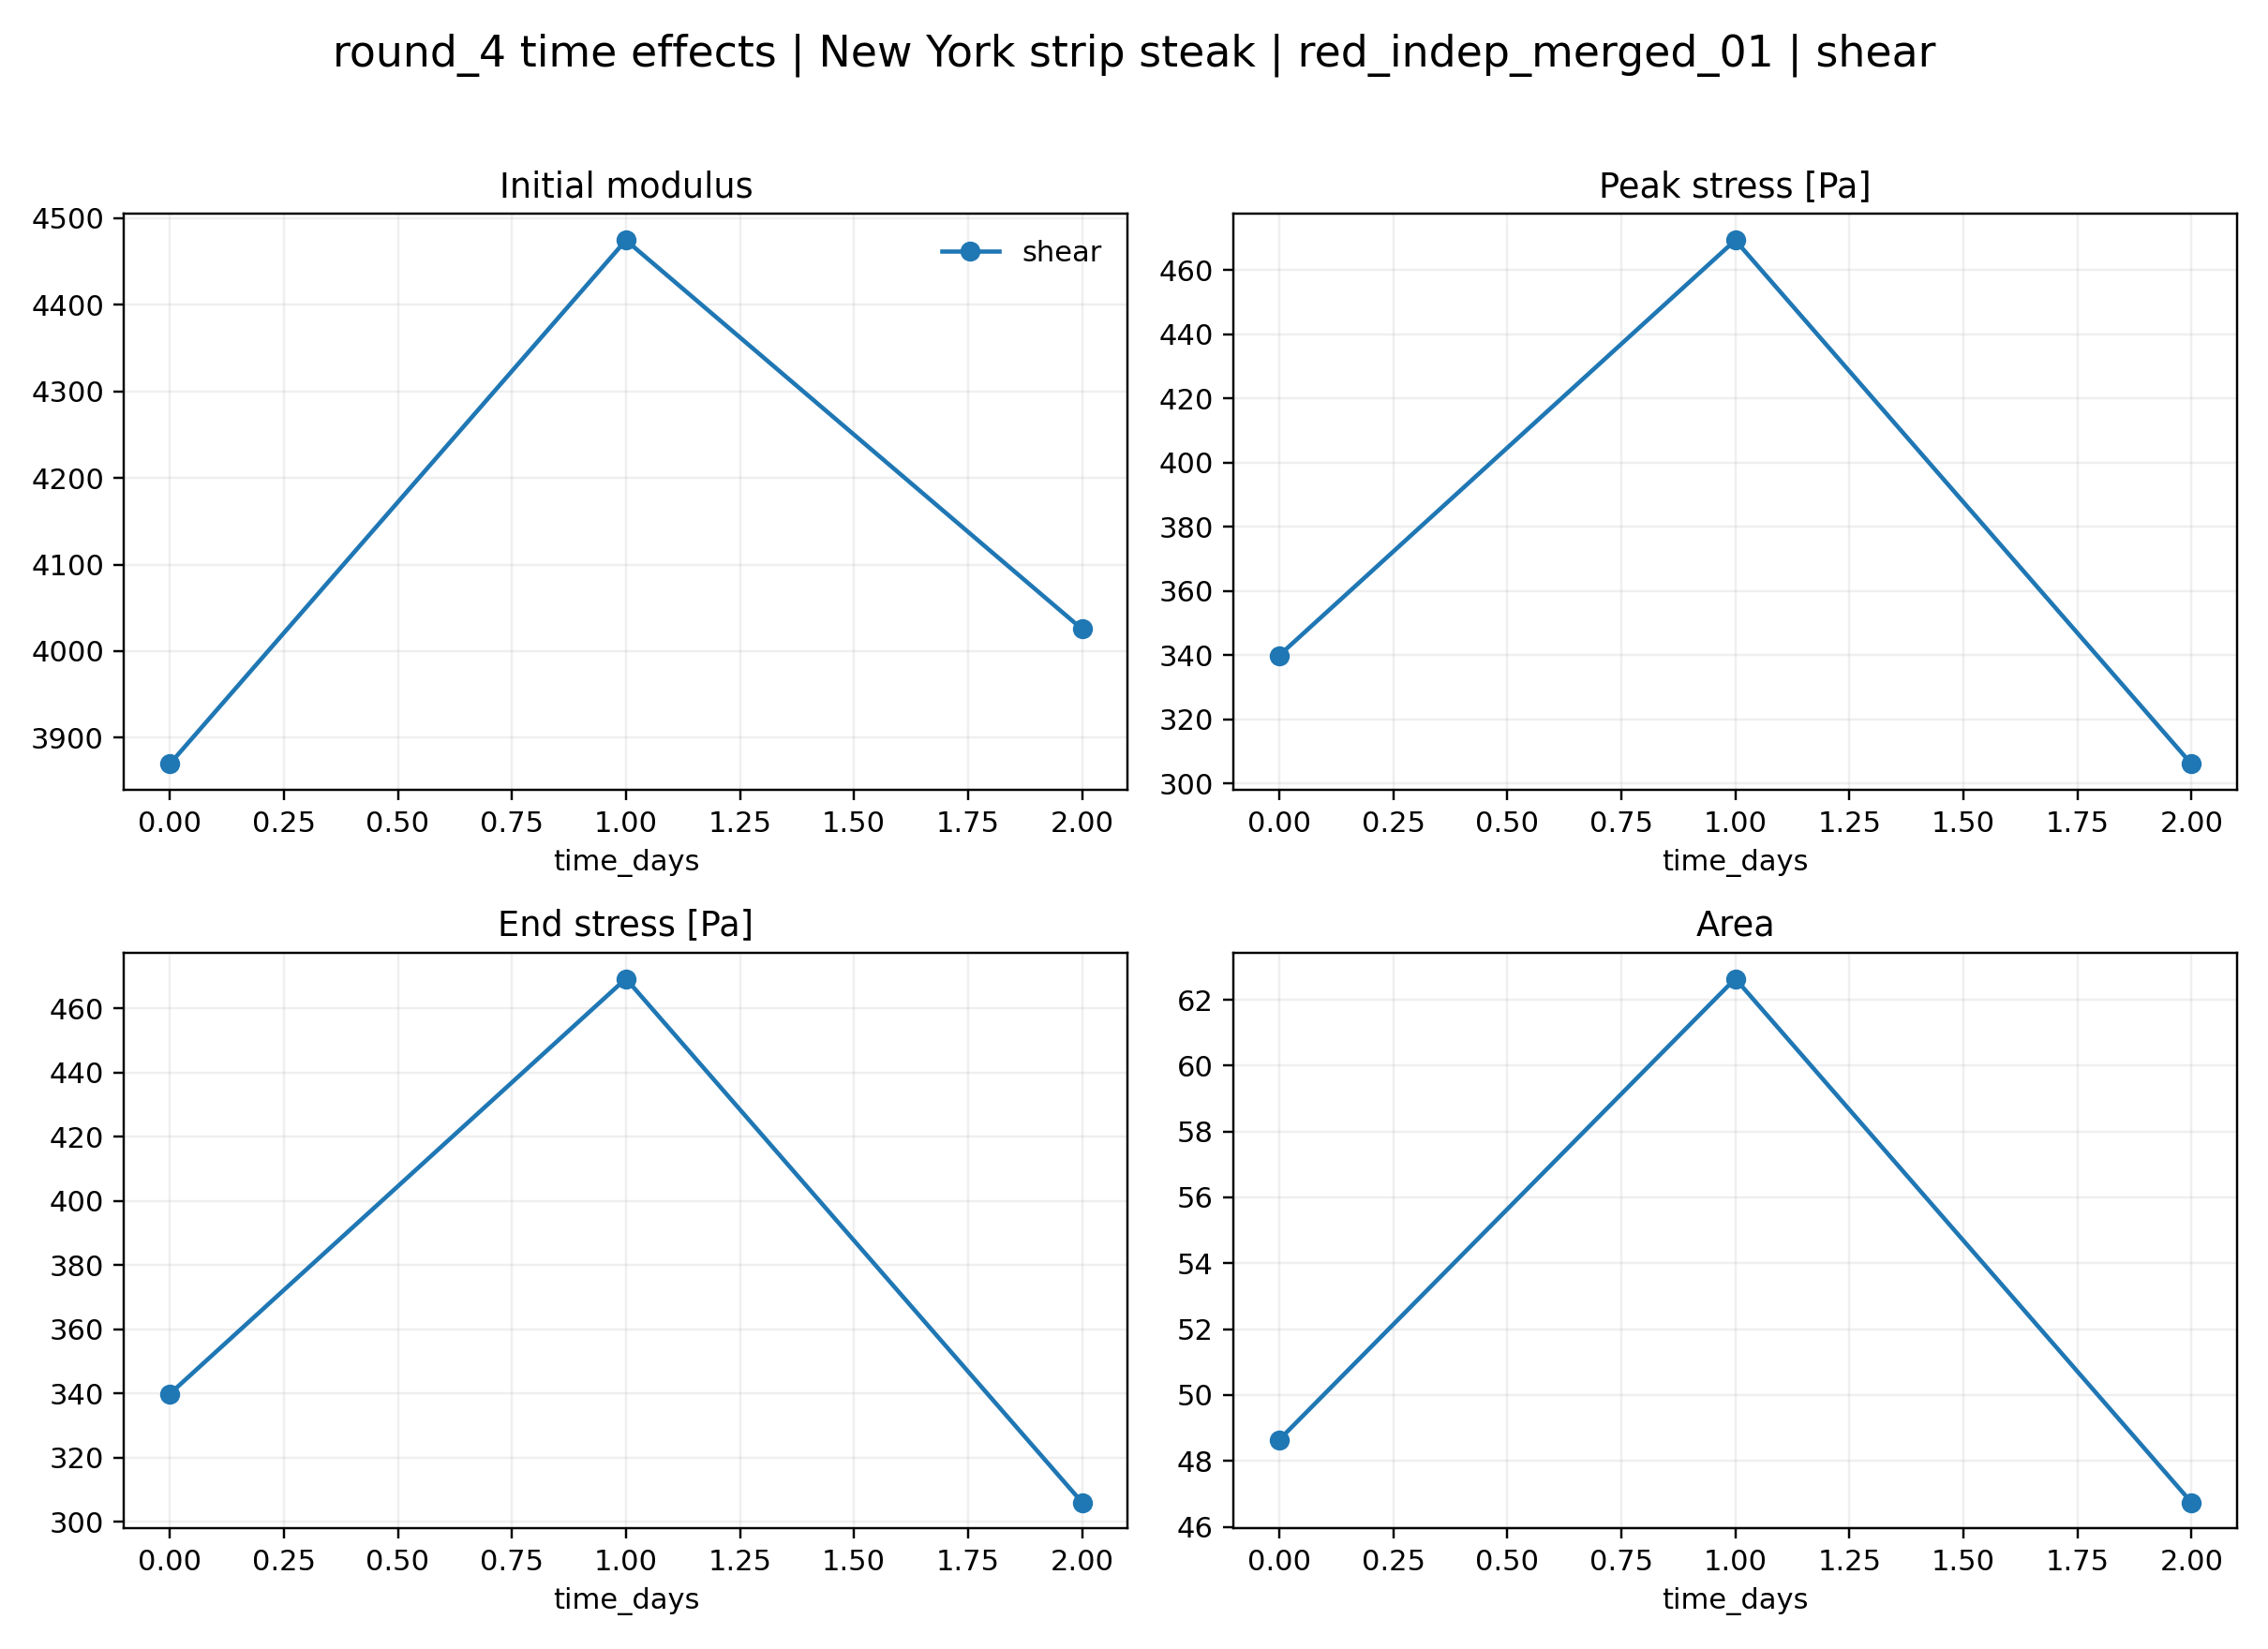

Data behind this chart, as committed beside it:
loading, time_days, initial_modulus, peak_stress_pa, peak_deformation, end_stress_pa, area, mean_stress_pa
shear, 0.0, 3870, 339.9, 0.1119, 339.9, 48.64, 257.1
shear, 1.0, 4475, 469.3, 0.1417, 469.3, 62.64, 337.4
shear, 2.0, 4026, 306.1, 0.09273, 306.1, 46.74, 245.3
